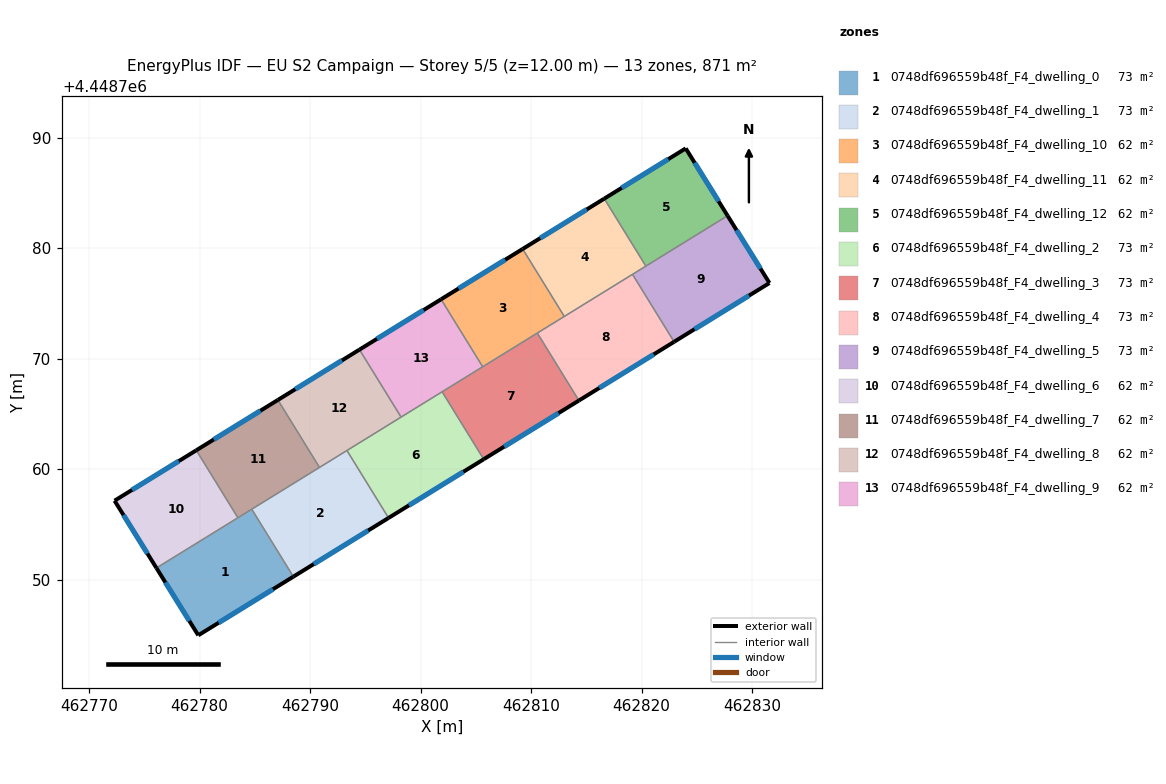
=== STOREY PLAN SPEC (per zone: floor XY polygon, exterior-wall plan segments, windows/doors) ===
zone 1: 0748df696559b48f_F4_dwelling_0  (72.6 m²)
  floor: (462784.73, 4448756.38) (462788.49, 4448750.27) (462779.89, 4448744.97) (462776.10, 4448751.06)
  exterior wall: (462779.89, 4448744.97) – (462788.49, 4448750.27)  [10.1 m]
    window: (462781.73, 4448746.10) – (462786.65, 4448749.14)  [9.9 m²]
  exterior wall: (462776.10, 4448751.06) – (462779.89, 4448744.97)  [7.2 m]
    window: (462776.91, 4448749.75) – (462779.08, 4448746.27)  [7.0 m²]
  interior walls: 3
zone 2: 0748df696559b48f_F4_dwelling_1  (72.6 m²)
  floor: (462793.34, 4448761.69) (462797.11, 4448755.59) (462788.49, 4448750.27) (462784.73, 4448756.38)
  exterior wall: (462788.49, 4448750.27) – (462797.11, 4448755.59)  [10.1 m]
    window: (462790.34, 4448751.41) – (462795.26, 4448754.45)  [9.9 m²]
  interior walls: 4
zone 3: 0748df696559b48f_F4_dwelling_10  (62.2 m²)
  floor: (462809.24, 4448779.93) (462813.01, 4448773.82) (462805.62, 4448769.27) (462801.86, 4448775.37)
  exterior wall: (462809.24, 4448779.93) – (462801.86, 4448775.37)  [8.7 m]
    window: (462807.66, 4448778.95) – (462803.44, 4448776.35)  [8.5 m²]
  interior walls: 4
zone 4: 0748df696559b48f_F4_dwelling_11  (62.2 m²)
  floor: (462816.62, 4448784.48) (462820.39, 4448778.38) (462813.01, 4448773.82) (462809.24, 4448779.93)
  exterior wall: (462816.62, 4448784.48) – (462809.24, 4448779.93)  [8.7 m]
    window: (462815.04, 4448783.50) – (462810.82, 4448780.90)  [8.5 m²]
  interior walls: 4
zone 5: 0748df696559b48f_F4_dwelling_12  (62.2 m²)
  floor: (462824.00, 4448789.03) (462827.78, 4448782.94) (462820.39, 4448778.38) (462816.62, 4448784.48)
  exterior wall: (462827.78, 4448782.94) – (462824.00, 4448789.03)  [7.2 m]
    window: (462826.97, 4448784.24) – (462824.81, 4448787.72)  [7.0 m²]
  exterior wall: (462824.00, 4448789.03) – (462816.62, 4448784.48)  [8.7 m]
    window: (462822.42, 4448788.05) – (462818.20, 4448785.45)  [8.5 m²]
  interior walls: 2
zone 6: 0748df696559b48f_F4_dwelling_2  (72.6 m²)
  floor: (462801.95, 4448767.00) (462805.72, 4448760.90) (462797.11, 4448755.59) (462793.34, 4448761.69)
  exterior wall: (462797.11, 4448755.59) – (462805.72, 4448760.90)  [10.1 m]
    window: (462798.95, 4448756.72) – (462803.87, 4448759.76)  [9.9 m²]
  interior walls: 4
zone 7: 0748df696559b48f_F4_dwelling_3  (72.6 m²)
  floor: (462810.57, 4448772.32) (462814.33, 4448766.21) (462805.72, 4448760.90) (462801.95, 4448767.00)
  exterior wall: (462805.72, 4448760.90) – (462814.33, 4448766.21)  [10.1 m]
    window: (462807.56, 4448762.04) – (462812.49, 4448765.07)  [9.9 m²]
  interior walls: 4
zone 8: 0748df696559b48f_F4_dwelling_4  (72.6 m²)
  floor: (462819.18, 4448777.63) (462822.95, 4448771.53) (462814.33, 4448766.21) (462810.57, 4448772.32)
  exterior wall: (462814.33, 4448766.21) – (462822.95, 4448771.53)  [10.1 m]
    window: (462816.18, 4448767.35) – (462821.10, 4448770.39)  [9.9 m²]
  interior walls: 4
zone 9: 0748df696559b48f_F4_dwelling_5  (72.6 m²)
  floor: (462827.78, 4448782.94) (462831.57, 4448776.85) (462822.95, 4448771.53) (462819.18, 4448777.63)
  exterior wall: (462831.57, 4448776.85) – (462827.78, 4448782.94)  [7.2 m]
    window: (462830.76, 4448778.15) – (462828.60, 4448781.63)  [7.0 m²]
  exterior wall: (462822.95, 4448771.53) – (462831.57, 4448776.85)  [10.1 m]
    window: (462824.79, 4448772.67) – (462829.73, 4448775.71)  [9.9 m²]
  interior walls: 3
zone 10: 0748df696559b48f_F4_dwelling_6  (62.2 m²)
  floor: (462779.71, 4448761.71) (462783.47, 4448755.60) (462776.10, 4448751.06) (462772.31, 4448757.15)
  exterior wall: (462772.31, 4448757.15) – (462776.10, 4448751.06)  [7.2 m]
    window: (462773.12, 4448755.84) – (462775.29, 4448752.36)  [7.0 m²]
  exterior wall: (462779.71, 4448761.71) – (462772.31, 4448757.15)  [8.7 m]
    window: (462778.12, 4448760.73) – (462773.90, 4448758.12)  [8.5 m²]
  interior walls: 2
zone 11: 0748df696559b48f_F4_dwelling_7  (62.2 m²)
  floor: (462787.09, 4448766.26) (462790.86, 4448760.16) (462783.47, 4448755.60) (462779.71, 4448761.71)
  exterior wall: (462787.09, 4448766.26) – (462779.71, 4448761.71)  [8.7 m]
    window: (462785.51, 4448765.29) – (462781.29, 4448762.68)  [8.5 m²]
  interior walls: 4
zone 12: 0748df696559b48f_F4_dwelling_8  (62.2 m²)
  floor: (462794.47, 4448770.82) (462798.24, 4448764.71) (462790.86, 4448760.16) (462787.09, 4448766.26)
  exterior wall: (462794.47, 4448770.82) – (462787.09, 4448766.26)  [8.7 m]
    window: (462792.89, 4448769.84) – (462788.67, 4448767.24)  [8.5 m²]
  interior walls: 4
zone 13: 0748df696559b48f_F4_dwelling_9  (62.2 m²)
  floor: (462801.86, 4448775.37) (462805.62, 4448769.27) (462798.24, 4448764.71) (462794.47, 4448770.82)
  exterior wall: (462801.86, 4448775.37) – (462794.47, 4448770.82)  [8.7 m]
    window: (462800.28, 4448774.40) – (462796.06, 4448771.79)  [8.5 m²]
  interior walls: 4

=== DERIVED (storey summary) ===
Building: EU S2 Campaign
Storey: 5 of 5  (floor level z = 12.00 m)
Storey gross floor area: 871.1 m²
Zones on this storey: 13
  - 0748df696559b48f_F4_dwelling_0: floor 72.6 m²; exterior wall 17.3 m (51.8 m²); 2 window(s) 16.9 m²; WWR 32.7%
  - 0748df696559b48f_F4_dwelling_1: floor 72.6 m²; exterior wall 10.1 m (30.4 m²); 1 window(s) 9.9 m²; WWR 32.7%
  - 0748df696559b48f_F4_dwelling_10: floor 62.2 m²; exterior wall 8.7 m (26.0 m²); 1 window(s) 8.5 m²; WWR 32.7%
  - 0748df696559b48f_F4_dwelling_11: floor 62.2 m²; exterior wall 8.7 m (26.0 m²); 1 window(s) 8.5 m²; WWR 32.7%
  - 0748df696559b48f_F4_dwelling_12: floor 62.2 m²; exterior wall 15.8 m (47.5 m²); 2 window(s) 15.5 m²; WWR 32.7%
  - 0748df696559b48f_F4_dwelling_2: floor 72.6 m²; exterior wall 10.1 m (30.4 m²); 1 window(s) 9.9 m²; WWR 32.7%
  - 0748df696559b48f_F4_dwelling_3: floor 72.6 m²; exterior wall 10.1 m (30.4 m²); 1 window(s) 9.9 m²; WWR 32.7%
  - 0748df696559b48f_F4_dwelling_4: floor 72.6 m²; exterior wall 10.1 m (30.4 m²); 1 window(s) 9.9 m²; WWR 32.7%
  - 0748df696559b48f_F4_dwelling_5: floor 72.6 m²; exterior wall 17.3 m (51.9 m²); 2 window(s) 17.0 m²; WWR 32.7%
  - 0748df696559b48f_F4_dwelling_6: floor 62.2 m²; exterior wall 15.9 m (47.6 m²); 2 window(s) 15.5 m²; WWR 32.7%
  - 0748df696559b48f_F4_dwelling_7: floor 62.2 m²; exterior wall 8.7 m (26.0 m²); 1 window(s) 8.5 m²; WWR 32.7%
  - 0748df696559b48f_F4_dwelling_8: floor 62.2 m²; exterior wall 8.7 m (26.0 m²); 1 window(s) 8.5 m²; WWR 32.7%
  - 0748df696559b48f_F4_dwelling_9: floor 62.2 m²; exterior wall 8.7 m (26.0 m²); 1 window(s) 8.5 m²; WWR 32.7%
Zone adjacency (shared interzone walls):
  - 0748df696559b48f_F4_dwelling_0 ↔ 0748df696559b48f_F4_dwelling_1
  - 0748df696559b48f_F4_dwelling_0 ↔ 0748df696559b48f_F4_dwelling_6
  - 0748df696559b48f_F4_dwelling_0 ↔ 0748df696559b48f_F4_dwelling_7
  - 0748df696559b48f_F4_dwelling_1 ↔ 0748df696559b48f_F4_dwelling_2
  - 0748df696559b48f_F4_dwelling_1 ↔ 0748df696559b48f_F4_dwelling_7
  - 0748df696559b48f_F4_dwelling_1 ↔ 0748df696559b48f_F4_dwelling_8
  - 0748df696559b48f_F4_dwelling_10 ↔ 0748df696559b48f_F4_dwelling_11
  - 0748df696559b48f_F4_dwelling_10 ↔ 0748df696559b48f_F4_dwelling_3
  - 0748df696559b48f_F4_dwelling_10 ↔ 0748df696559b48f_F4_dwelling_4
  - 0748df696559b48f_F4_dwelling_10 ↔ 0748df696559b48f_F4_dwelling_9
  - 0748df696559b48f_F4_dwelling_11 ↔ 0748df696559b48f_F4_dwelling_12
  - 0748df696559b48f_F4_dwelling_11 ↔ 0748df696559b48f_F4_dwelling_4
  - 0748df696559b48f_F4_dwelling_11 ↔ 0748df696559b48f_F4_dwelling_5
  - 0748df696559b48f_F4_dwelling_12 ↔ 0748df696559b48f_F4_dwelling_5
  - 0748df696559b48f_F4_dwelling_2 ↔ 0748df696559b48f_F4_dwelling_3
  - 0748df696559b48f_F4_dwelling_2 ↔ 0748df696559b48f_F4_dwelling_8
  - 0748df696559b48f_F4_dwelling_2 ↔ 0748df696559b48f_F4_dwelling_9
  - 0748df696559b48f_F4_dwelling_3 ↔ 0748df696559b48f_F4_dwelling_4
  - 0748df696559b48f_F4_dwelling_3 ↔ 0748df696559b48f_F4_dwelling_9
  - 0748df696559b48f_F4_dwelling_4 ↔ 0748df696559b48f_F4_dwelling_5
  - 0748df696559b48f_F4_dwelling_6 ↔ 0748df696559b48f_F4_dwelling_7
  - 0748df696559b48f_F4_dwelling_7 ↔ 0748df696559b48f_F4_dwelling_8
  - 0748df696559b48f_F4_dwelling_8 ↔ 0748df696559b48f_F4_dwelling_9